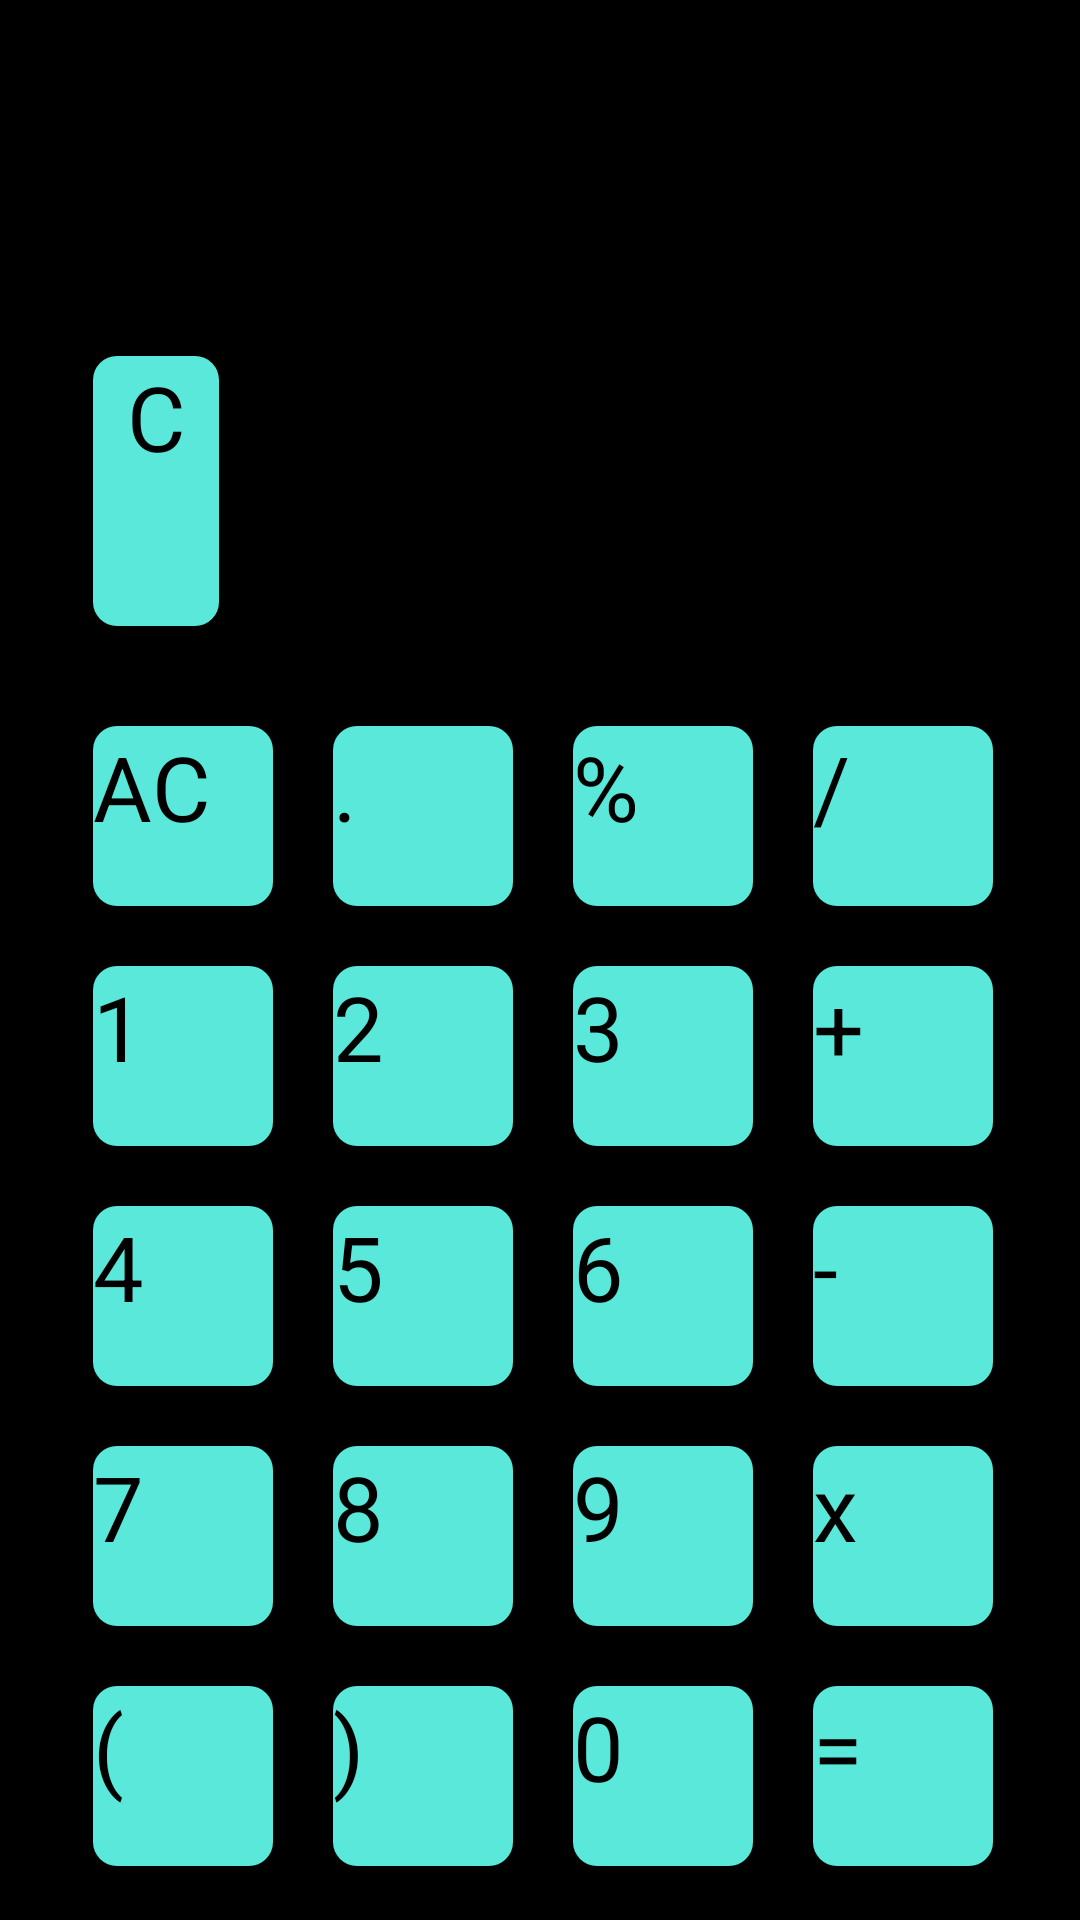

The Android layout XML behind this screen, and the referenced resources:
<!-- AndroidManifest.xml: application theme Theme.RegistrationForm -->
<!-- res/layout/activity_main.xml -->
<?xml version="1.0" encoding="utf-8"?>
<androidx.constraintlayout.widget.ConstraintLayout xmlns:android="http://schemas.android.com/apk/res/android"
    xmlns:app="http://schemas.android.com/apk/res-auto"
    xmlns:tools="http://schemas.android.com/tools"
    android:layout_width="match_parent"
    android:layout_height="match_parent"
    tools:context=".MainActivity"
    android:background="@color/black">


    <GridLayout
        android:id="@+id/gridLayout"
        android:layout_width="318dp"
        android:layout_height="398dp"
        android:layout_margin="10sp"
        android:columnCount="4"
        android:rowCount="5"
        app:layout_constraintBottom_toBottomOf="parent"
        app:layout_constraintEnd_toEndOf="parent"
        app:layout_constraintStart_toStartOf="parent">


        <Button
            android:id="@+id/autoreset"
            android:layout_width="60dp"
            android:layout_height="60dp"
            android:layout_margin="10sp"
            android:background="@drawable/roundedbutton"
            android:text="AC"
            android:textSize="30sp" />

        <Button
            android:id="@+id/decimal"
            android:layout_width="60dp"
            android:layout_height="60dp"
            android:layout_margin="10sp"
            android:background="@drawable/roundedbutton"
            android:text="."
            android:textSize="30sp" />

        <Button
            android:id="@+id/modulo"
            android:layout_width="60dp"
            android:layout_height="60dp"
            android:layout_row="0"
            android:layout_column="2"
            android:layout_margin="10sp"
            android:background="@drawable/roundedbutton"
            android:text="%"
            android:textSize="30sp" />

        <Button
            android:id="@+id/divide"
            android:layout_width="60dp"
            android:layout_height="60dp"
            android:layout_margin="10sp"
            android:background="@drawable/roundedbutton"
            android:text="/"
            android:textSize="30sp" />

        <Button
            android:id="@+id/one"
            android:layout_width="60dp"
            android:layout_height="60dp"
            android:layout_margin="10sp"
            android:background="@drawable/roundedbutton"
            android:text="1"
            android:textSize="30sp" />

        <Button
            android:id="@+id/two"
            android:layout_width="60dp"
            android:layout_height="60dp"
            android:layout_margin="10sp"
            android:background="@drawable/roundedbutton"
            android:text="2"
            android:textSize="30sp" />

        <Button
            android:id="@+id/three"
            android:layout_width="60dp"
            android:layout_height="60dp"
            android:layout_margin="10sp"
            android:background="@drawable/roundedbutton"
            android:text="3"
            android:textSize="30sp" />

        <Button
            android:id="@+id/add"
            android:layout_width="60dp"
            android:layout_height="60dp"
            android:layout_margin="10sp"
            android:background="@drawable/roundedbutton"
            android:text="+"
            android:textSize="30sp" />

        <Button
            android:id="@+id/four"
            android:layout_width="60dp"
            android:layout_height="60dp"
            android:layout_margin="10sp"
            android:background="@drawable/roundedbutton"
            android:text="4"
            android:textSize="30sp" />

        <Button
            android:id="@+id/five"
            android:layout_width="60dp"
            android:layout_height="60dp"
            android:layout_margin="10sp"
            android:background="@drawable/roundedbutton"
            android:text="5"
            android:textSize="30sp" />

        <Button
            android:id="@+id/six"
            android:layout_width="60dp"
            android:layout_height="60dp"
            android:layout_margin="10sp"
            android:background="@drawable/roundedbutton"
            android:text="6"
            android:textSize="30sp" />

        <Button
            android:id="@+id/minus"
            android:layout_width="60dp"
            android:layout_height="60dp"
            android:layout_margin="10sp"
            android:background="@drawable/roundedbutton"
            android:text="-"
            android:textSize="30sp" />

        <Button
            android:id="@+id/seven"
            android:layout_width="60dp"
            android:layout_height="60dp"
            android:layout_margin="10sp"
            android:background="@drawable/roundedbutton"
            android:text="7"
            android:textSize="30sp" />

        <Button
            android:id="@+id/eight"
            android:layout_width="60dp"
            android:layout_height="60dp"
            android:layout_margin="10sp"
            android:background="@drawable/roundedbutton"
            android:text="8"
            android:textSize="30sp" />

        <Button
            android:id="@+id/nine"
            android:layout_width="60dp"
            android:layout_height="60dp"
            android:layout_margin="10sp"
            android:background="@drawable/roundedbutton"
            android:text="9"
            android:textSize="30sp" />

        <Button
            android:id="@+id/multiply"
            android:layout_width="60dp"
            android:layout_height="60dp"
            android:layout_margin="10sp"
            android:background="@drawable/roundedbutton"
            android:text="x"
            android:textSize="30sp" />

        <Button
            android:id="@+id/openbrace"
            android:layout_width="60dp"
            android:layout_height="60dp"
            android:layout_margin="10sp"
            android:background="@drawable/roundedbutton"
            android:text="("
            android:textSize="30sp" />

        <Button
            android:id="@+id/closebrace"
            android:layout_width="60dp"
            android:layout_height="60dp"
            android:layout_margin="10sp"
            android:background="@drawable/roundedbutton"
            android:text=")"
            android:textSize="30sp" />

        <Button
            android:id="@+id/zero"
            android:layout_width="60dp"
            android:layout_height="60dp"
            android:layout_margin="10sp"
            android:background="@drawable/roundedbutton"
            android:text="0"
            android:textSize="30sp" />

        <Button
            android:id="@+id/equal"
            android:layout_width="60dp"
            android:layout_height="60dp"
            android:layout_margin="10sp"
            android:background="@drawable/roundedbutton"
            android:text="="
            android:textSize="30sp" />

    </GridLayout>

    <LinearLayout
        android:id="@+id/linearLayout"
        android:layout_width="253dp"
        android:layout_height="70dp"
        android:orientation="horizontal"
        app:layout_constraintBottom_toTopOf="@+id/gridLayout"
        app:layout_constraintEnd_toEndOf="@+id/gridLayout">

        <EditText
            android:id="@+id/answer"
            android:layout_width="wrap_content"
            android:layout_height="match_parent"
            android:layout_weight="1"
            android:ems="10"
            android:inputType="text"
            android:text=""
            android:textAlignment="textEnd"
            android:textColor="@color/white"
            android:textSize="20sp" />
    </LinearLayout>

    <LinearLayout
        android:id="@+id/linearLayout2"
        android:layout_width="256dp"
        android:layout_height="69dp"
        android:layout_marginBottom="68dp"
        android:orientation="horizontal"
        app:layout_constraintBottom_toTopOf="@+id/gridLayout"
        app:layout_constraintEnd_toEndOf="@+id/gridLayout">

        <EditText
            android:id="@+id/input"
            android:layout_width="wrap_content"
            android:layout_height="match_parent"
            android:layout_weight="1"
            android:clickable="false"
            android:cursorVisible="false"
            android:ems="10"
            android:inputType="text"
            android:selectAllOnFocus="false"
            android:text=""
            android:textAlignment="textEnd"
            android:textColor="@color/white"
            android:textSize="20sp" />
    </LinearLayout>

    <LinearLayout
        android:layout_width="42dp"
        android:layout_height="90dp"
        android:orientation="vertical"
        app:layout_constraintBottom_toBottomOf="@+id/linearLayout"
        app:layout_constraintEnd_toStartOf="@+id/linearLayout2"
        app:layout_constraintStart_toStartOf="@+id/gridLayout"
        app:layout_constraintTop_toTopOf="@+id/linearLayout2">

        <Button
            android:id="@+id/clear"
            android:layout_width="match_parent"
            android:layout_height="match_parent"
            android:background="@drawable/roundedbutton"
            android:text="C"
            android:textAlignment="center"
            android:textSize="30sp" />
    </LinearLayout>

</androidx.constraintlayout.widget.ConstraintLayout>
<!-- resources referenced by this layout -->
<resources>
  <!-- drawable roundedbutton (drawable) -->
  <?xml version="1.0" encoding="utf-8"?>
  
  <shape xmlns:android="http://schemas.android.com/apk/res/android"
      android:shape="rectangle">
      <solid android:color="#5ae8da" />
      <corners android:bottomRightRadius="8dp"
          android:bottomLeftRadius="8dp"
          android:topRightRadius="8dp"
          android:topLeftRadius="8dp"/>
  </shape>
  <!-- not gathered from this repository: default colours our renderer supplied (Android Studio template values) -->
  <color name="black">#FF000000</color>
  <color name="white">#FFFFFFFF</color>
</resources>
